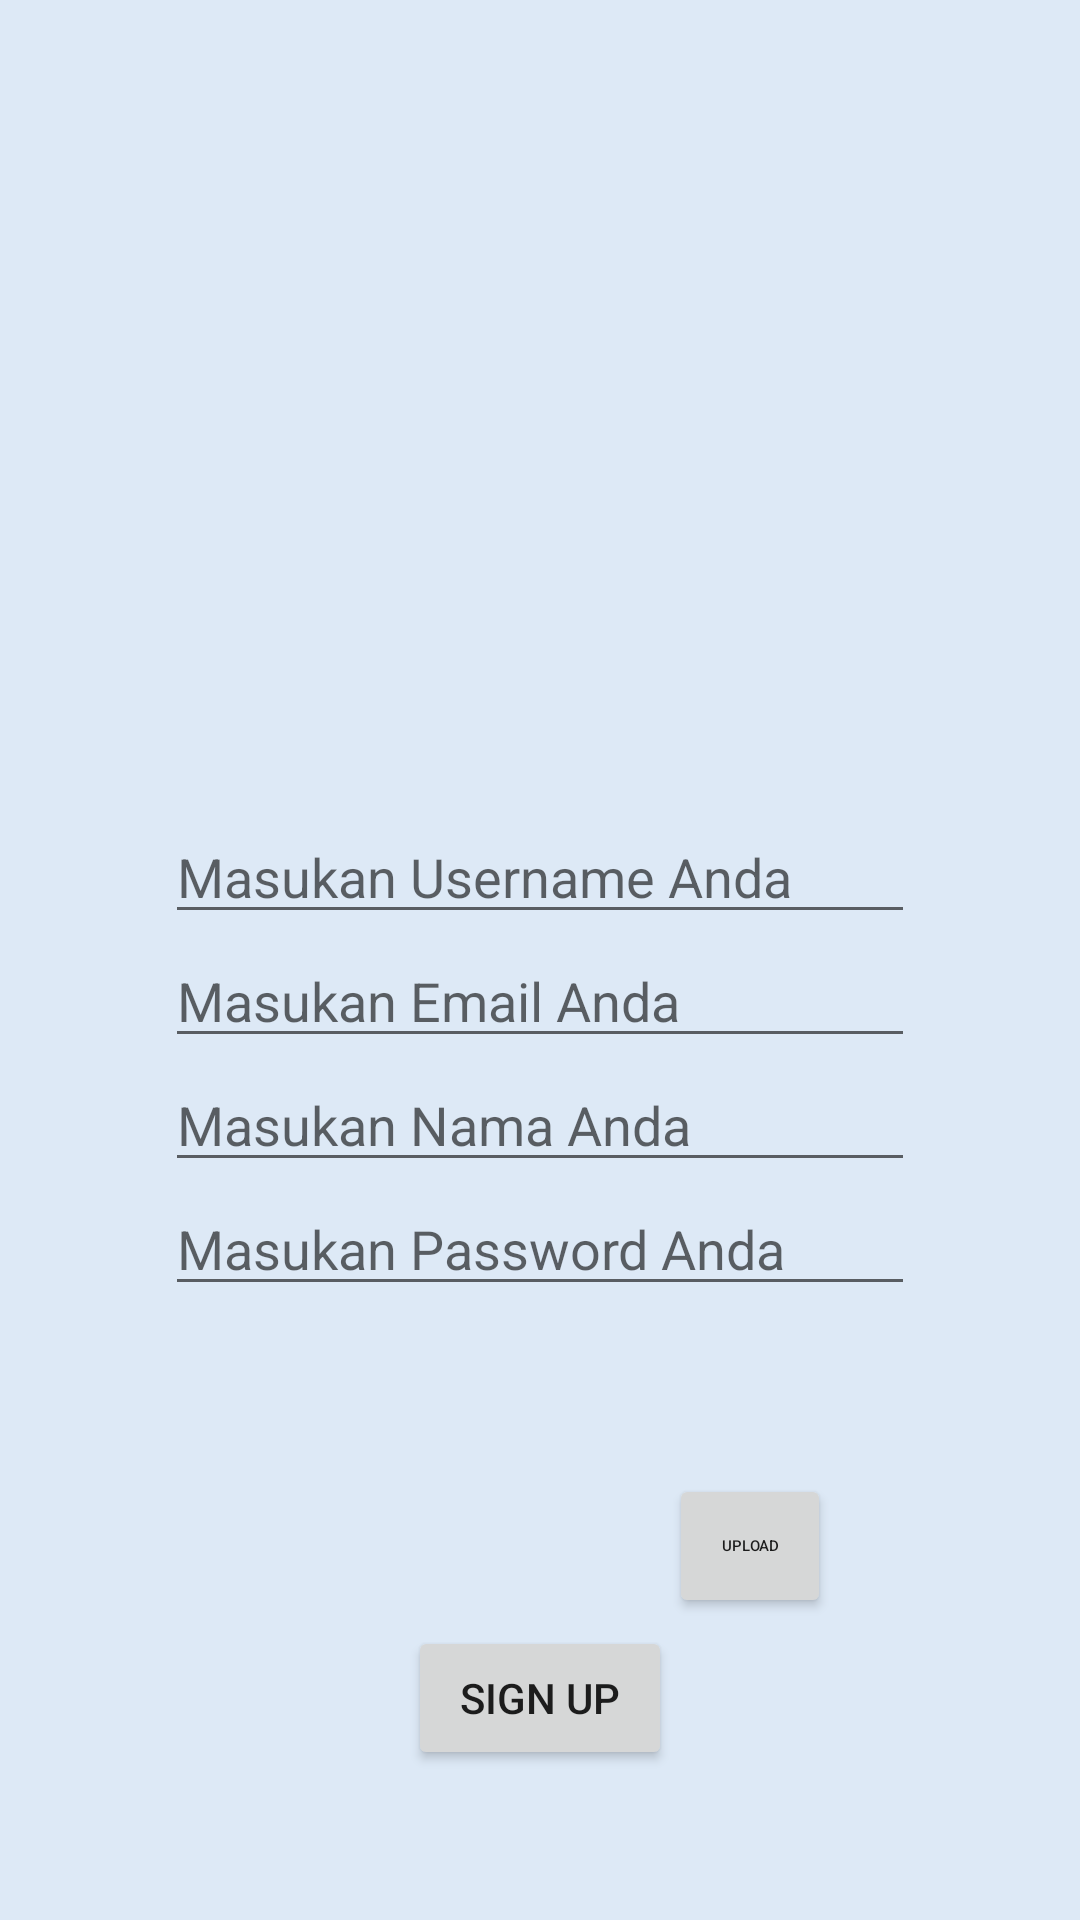

Here is an Android app screen rendered from its layout file. Give the layout XML and the strings, colors and styles it references.
<!-- AndroidManifest.xml: application theme Theme.BatuGuntingKertas -->
<!-- res/layout/activity_register.xml -->
<?xml version="1.0" encoding="utf-8"?>
<androidx.constraintlayout.widget.ConstraintLayout xmlns:android="http://schemas.android.com/apk/res/android"
    xmlns:app="http://schemas.android.com/apk/res-auto"
    xmlns:tools="http://schemas.android.com/tools"
    android:background="#DDE9F6"
    android:layout_width="match_parent"
    android:layout_height="match_parent"
    tools:context=".ui.register.RegisterActivity">

    <ImageView
        android:id="@+id/ivKembali"
        android:layout_width="40dp"
        android:layout_height="40dp"
        android:layout_margin="25dp"
        android:src="@drawable/close"
        app:layout_constraintEnd_toEndOf="parent"
        app:layout_constraintTop_toTopOf="parent"/>

    <ImageView
        android:id="@+id/ivJudulRegis"
        android:layout_width="150dp"
        android:layout_height="150dp"
        android:layout_marginTop="100dp"
        app:layout_constraintEnd_toEndOf="parent"
        app:layout_constraintStart_toStartOf="parent"
        app:layout_constraintTop_toTopOf="parent" />

    <LinearLayout
        android:id="@+id/lineData"
        android:layout_width="250dp"
        android:layout_height="wrap_content"
        android:layout_marginLeft="20dp"
        android:layout_marginRight="20dp"
        android:layout_marginTop="10dp"
        android:orientation="vertical"
        android:paddingVertical="10dp"
        app:layout_constraintEnd_toEndOf="parent"
        app:layout_constraintStart_toStartOf="parent"
        app:layout_constraintTop_toBottomOf="@+id/ivJudulRegis">

        <EditText
            android:id="@+id/etUserNameRegis"
            android:layout_width="match_parent"
            android:layout_height="wrap_content"
            android:hint="Masukan Username Anda" />

        <EditText
            android:id="@+id/etEmailRegis"
            android:layout_width="match_parent"
            android:layout_height="wrap_content"
            android:hint="Masukan Email Anda" />

        <EditText
            android:id="@+id/etNameRegis"
            android:layout_width="match_parent"
            android:layout_height="wrap_content"
            android:hint="Masukan Nama Anda" />

        <EditText
            android:id="@+id/etPassRegis"
            android:layout_width="match_parent"
            android:layout_height="wrap_content"
            android:hint="Masukan Password Anda"
            android:inputType="textPassword" />

    </LinearLayout>

    <ImageView
        android:id="@+id/ivFotoProfil"
        android:layout_width="100dp"
        android:layout_height="100dp"
        android:layout_marginTop="20dp"
        android:layout_marginLeft="10dp"
        app:layout_constraintStart_toStartOf="@id/lineData"
        app:layout_constraintTop_toBottomOf="@id/lineData"
        tools:srcCompat="@tools:sample/avatars"/>

    <Button
        android:id="@+id/btnUploadFoto"
        android:layout_width="54dp"
        android:layout_height="wrap_content"
        android:layout_marginLeft="20dp"
        android:text="Upload"
        android:textSize="5sp"
        android:layout_marginStart="30dp"
        app:layout_constraintTop_toTopOf="@id/ivFotoProfil"
        app:layout_constraintStart_toEndOf="@id/ivFotoProfil"
        app:layout_constraintBottom_toBottomOf="@id/ivFotoProfil"
        app:layout_constraintEnd_toEndOf="@id/lineData"/>


    <androidx.appcompat.widget.AppCompatButton
        android:id="@+id/btnRegister"
        android:layout_width="wrap_content"
        android:layout_height="wrap_content"
        android:text="SIGN UP"
        android:layout_marginBottom="50dp"
        app:layout_constraintBottom_toBottomOf="parent"
        app:layout_constraintEnd_toEndOf="parent"
        app:layout_constraintStart_toStartOf="parent" />

</androidx.constraintlayout.widget.ConstraintLayout>
<!-- resources referenced by this layout -->
<resources>
  <style name="Theme.BatuGuntingKertas" parent="Theme.MaterialComponents.DayNight.DarkActionBar">
          
          <item name="colorPrimary">@color/purple_500</item>
          <item name="colorPrimaryVariant">@color/purple_700</item>
          <item name="colorOnPrimary">@color/white</item>
          
          <item name="colorSecondary">@color/teal_200</item>
          <item name="colorSecondaryVariant">@color/teal_700</item>
          <item name="colorOnSecondary">@color/black</item>
          
          <item name="android:statusBarColor" tools:targetApi="l">?attr/colorPrimaryVariant</item>
          
      </style>
  <!-- not gathered from this repository: default colours our renderer supplied (Android Studio template values) -->
  <color name="purple_500">#FF6200EE</color>
  <color name="purple_700">#FF3700B3</color>
  <color name="teal_200">#FF03DAC5</color>
  <color name="teal_700">#FF018786</color>
  <color name="black">#FF000000</color>
  <color name="white">#FFFFFFFF</color>
</resources>
